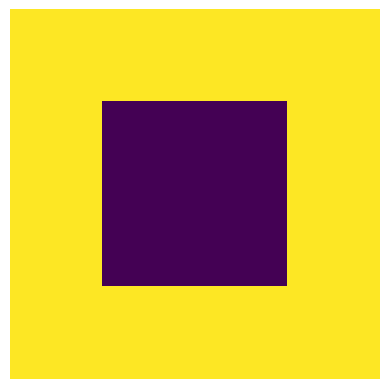

Recreate this plot in Python.
# -*- coding: utf-8 -*-
"""
Created on Fri Oct 14 13:55:03 2016

This Python program is a Jacobi single point iterative solver for a 2-D array. 
We will set the boundary conditions to be constant and then iterate over the sample space
to reach equilibrium. To show this graphically, we will plot a heat map. 
This program is to illustrate the use of 'numpy' and 'matplotlib' libraries. 

[redacted]
"""

# Need to import the numpy and matplotlib library for use
import numpy as np
import matplotlib.pylab as plt

# We need to define a tolerance for our final solution
tol = 1e-06

# We need to define a maximum number of iterations we are willing to do. 
# (so that we don't get stuck in an infinite loop!)
MAX_ITER = 2000

# We cannot set variables as constants in Python so we will use a convenient naming 
# convention that will remind us not to change it. 
CONST_bound_val = 1.0

CONST_initial_guess = 0.0

# To define the size of the sample space (taking a 2-D sqaure matrix)
CONST_size = 4

# Let us now define a square matrix A of size CONST_size*CONST_size that has 
# all elements = CONST_initial_guess
# A_old will contain the starting range of values with boundary conditions
# A_new will contain the range of values as it reaches steady state 
A_old = np.zeros((CONST_size, CONST_size), dtype = float)
A_new = np.zeros((CONST_size, CONST_size), dtype = float)

diff = np.zeros((CONST_size, CONST_size), dtype = float)

# REMEMBER: Array indexing in Python starts with 0!

# Since we need a boundary condition to iterate from, we will set all the boundary
# elements in A to be equal to CONST_bound_val
# 1. Setting the elements of the FIRST ROW to be boundary value
A_old[0,:] = CONST_bound_val

# 2. Setting the elements of the LAST ROW 
A_old[CONST_size-1,:] = CONST_bound_val

# 3. Setting the elements of the FIRST COLUMN
A_old[:,0] = CONST_bound_val

# 4. Setting the elements of the LAST COLUMN to the boundary value
A_old[:,CONST_size-1] = CONST_bound_val

# Setting the error to be high enough to start the iterations
err = 1.0

fig = plt.figure('Laplacian2D')
ax = fig.add_subplot(111)

# Starting the iterations with a 'for' loop
print("Starting Jacobi interations on A...\n")
for iter in range(MAX_ITER): 
    # Plotting a heatmap 
    if iter%20 == 0:
        # Choosing the axes size to be between CONST_initial_guess and CONST_bound_val and plotting A_new
        im = plt.imshow(A_new, extent = (CONST_initial_guess, CONST_bound_val, CONST_initial_guess, CONST_bound_val)) 
        plt.axis('off')
        # Show the plot!
        plt.show()
        
    # Checking to see if we need to continue with our calculations
    if err >= tol: 
        # Creating a copy to compute the difference between arrays for error checking
        A_new = A_old.copy()
        # In-place computation of simple average of nearest neighbors using slicing
        A_old[1:-1, 1:-1] = 0.25*(A_old[0:-2, 1:-1] + A_old[2:, 1:-1] + A_old[1:-1, 0:-2] + A_old[1:-1, 2:])
        # Computing RMS error by finding the difference and then the square root
        diff = (A_new - A_old).flat
        err = np.sqrt(np.dot(diff, diff))
        
# Printing as error message if there is any
if iter > MAX_ITER: 
    print("The maximum number of iterations has been exceeded before equilibrium was reached\n")
    
# Final printing of the solution 
print("The final solution was reached with %d iterations: "%iter)
print(A_new)











